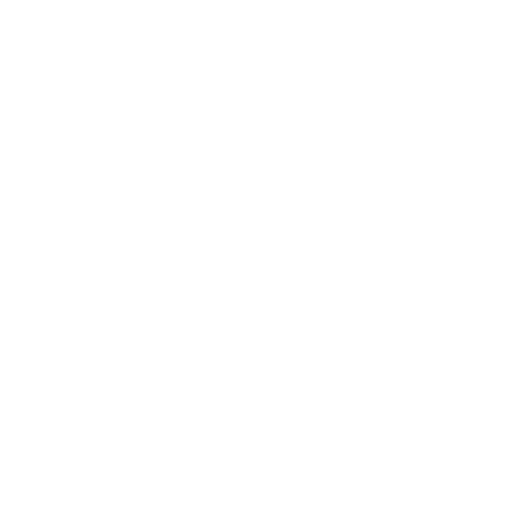
t = 0.00 s
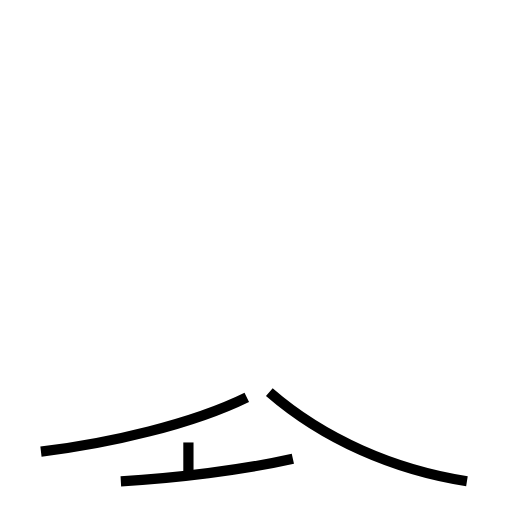
t = 1.87 s
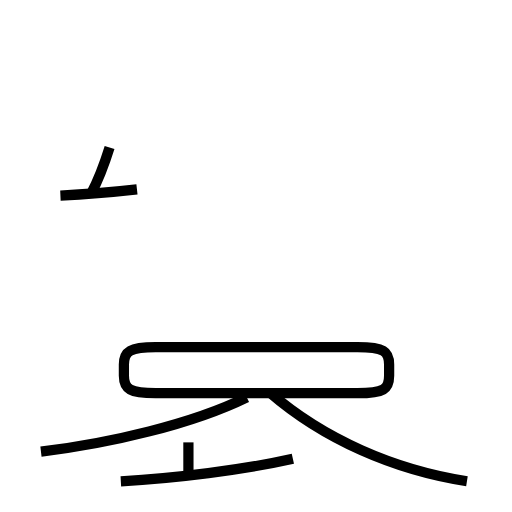
t = 3.98 s
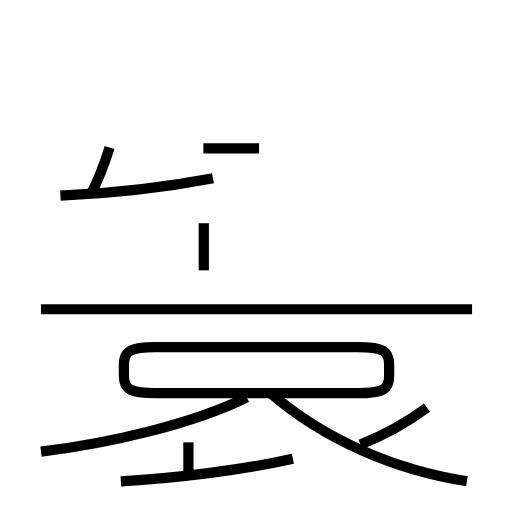
t = 5.99 s
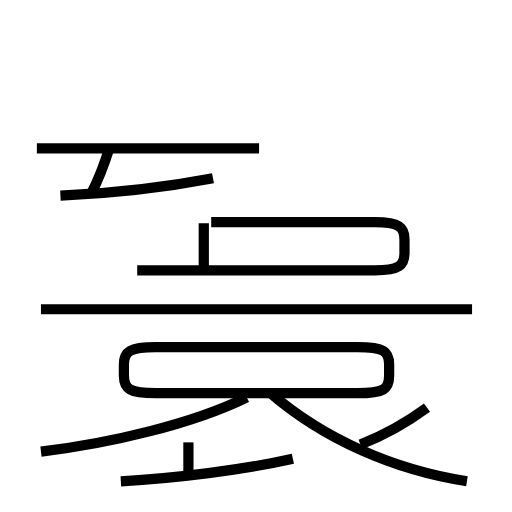
t = 7.93 s
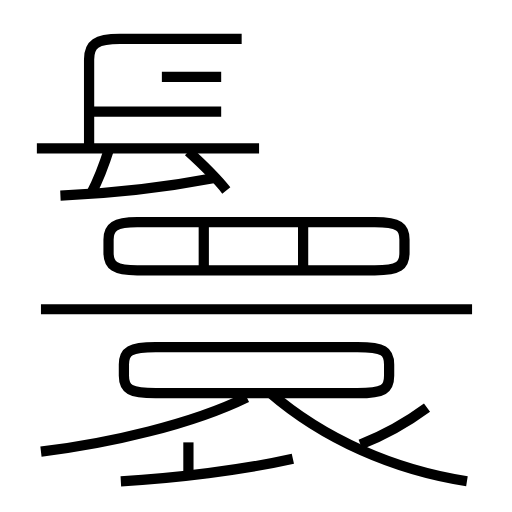
t = 10.00 s

The animated SVG that drew these frames (rendered in a browser with its animation timeline set to each time). Animation: 20 SMIL elements (animate=20); frames cover the first 10.00 s.

<?xml version='1.0' encoding='utf-8'?>
<svg viewBox="0.0 -6.0 50.0 50.0" version="1.1" xmlns="http://www.w3.org/2000/svg"><rect x="-1000" y="-1000" width="2000" height="2000" stroke="white" fill="white" /><g style="fill:none;stroke:#000000;stroke-width:1"><path d="M 45.6 3.0 C 38.5 1.9 31.6 -1.1 26.3 -5.7 " transform="translate(0.0 38.0)" stroke-dasharray="21.44456524033041" stroke-dashoffset="21.44456524033041"><animate attributeName="stroke-dashoffset" from="21.44456524033041" to="0" dur="0.6433369572099122s" begin="0s" fill="freeze" /></path><path d="M 4.0 0.1 C 10.7 -0.7 18.8 -2.6 24.1 -5.2 " transform="translate(0.0 38.0)" stroke-dasharray="20.870816051804276" stroke-dashoffset="20.870816051804276"><animate attributeName="stroke-dashoffset" from="20.870816051804276" to="0" dur="0.6261244815541283s" begin="0.6433369572099122s" fill="freeze" /></path><path d="M 11.8 3.0 C 17.1 2.7 23.7 1.9 28.6 0.8 " transform="translate(0.0 38.0)" stroke-dasharray="16.95992166016961" stroke-dashoffset="16.95992166016961"><animate attributeName="stroke-dashoffset" from="16.95992166016961" to="0" dur="0.5087976498050882s" begin="1.2694614387640404s" fill="freeze" /></path><path d="M 18.4 2.2 L 18.4 -0.8 " transform="translate(0.0 38.0)" stroke-dasharray="3.0" stroke-dashoffset="3.0"><animate attributeName="stroke-dashoffset" from="3.0" to="0" dur="0.09s" begin="1.7782590885691287s" fill="freeze" /></path><path d="M 15.2 -5.6 L 34.9 -5.6 C 37.5 -5.6 38.0 -6.0 38.0 -7.3 L 38.0 -8.4 C 38.0 -9.7 37.5 -10.1 34.9 -10.1 L 15.2 -10.1 C 12.7 -10.1 12.1 -9.7 12.1 -8.4 L 12.1 -7.3 C 12.1 -6.0 12.7 -5.6 15.2 -5.6 Z " transform="translate(0.0 38.0)" stroke-dasharray="58.00277183980299" stroke-dashoffset="58.00277183980299"><animate attributeName="stroke-dashoffset" from="58.00277183980299" to="0" dur="1.7400831551940896s" begin="1.8682590885691288s" fill="freeze" /></path><path d="M 8.9 -25.1 C 9.8 -26.8 10.2 -28.0 10.7 -29.6 " transform="translate(0.0 38.0)" stroke-dasharray="4.855109568925373" stroke-dashoffset="4.855109568925373"><animate attributeName="stroke-dashoffset" from="4.855109568925373" to="0" dur="0.14565328706776118s" begin="3.6083422437632184s" fill="freeze" /></path><path d="M 5.9 -24.9 C 10.4 -25.1 16.1 -25.7 20.8 -26.6 " transform="translate(0.0 38.0)" stroke-dasharray="15.008352238323155" stroke-dashoffset="15.008352238323155"><animate attributeName="stroke-dashoffset" from="15.008352238323155" to="0" dur="0.45025056714969464s" begin="3.75399553083098s" fill="freeze" /></path><path d="M 46.1 -13.8 L 4.0 -13.8 " transform="translate(0.0 38.0)" stroke-dasharray="42.1" stroke-dashoffset="42.1"><animate attributeName="stroke-dashoffset" from="42.1" to="0" dur="1.263s" begin="4.204246097980675s" fill="freeze" /></path><path d="M 19.9 -17.6 L 19.9 -22.2 " transform="translate(0.0 38.0)" stroke-dasharray="4.599999999999998" stroke-dashoffset="4.599999999999998"><animate attributeName="stroke-dashoffset" from="4.599999999999998" to="0" dur="0.13799999999999993s" begin="5.4672460979806745s" fill="freeze" /></path><path d="M 35.2 -0.6 C 37.5 -1.5 39.8 -2.8 41.7 -4.2 " transform="translate(0.0 38.0)" stroke-dasharray="7.450682633225" stroke-dashoffset="7.450682633225"><animate attributeName="stroke-dashoffset" from="7.450682633225" to="0" dur="0.22352047899674998s" begin="5.605246097980674s" fill="freeze" /></path><path d="M 25.3 -29.5 L 3.6 -29.5 " transform="translate(0.0 38.0)" stroke-dasharray="21.7" stroke-dashoffset="21.7"><animate attributeName="stroke-dashoffset" from="21.7" to="0" dur="0.6509999999999999s" begin="5.828766576977424s" fill="freeze" /></path><path d="M 13.4 -17.6 L 36.6 -17.6 C 39.0 -17.6 39.5 -18.1 39.5 -19.3 L 39.5 -20.6 C 39.5 -21.8 39.0 -22.3 36.6 -22.3 L 13.4 -22.3 C 11.2 -22.3 10.6 -21.8 10.6 -20.6 L 10.6 -19.3 C 10.6 -18.1 11.2 -17.6 13.4 -17.6 Z " transform="translate(0.0 38.0)" stroke-dasharray="64.3411630348032" stroke-dashoffset="64.3411630348032"><animate attributeName="stroke-dashoffset" from="64.3411630348032" to="0" dur="1.930234891044096s" begin="6.479766576977424s" fill="freeze" /></path><path d="M 22.1 -25.4 C 21.0 -26.8 19.5 -28.2 18.4 -29.2 " transform="translate(0.0 38.0)" stroke-dasharray="5.309759182282299" stroke-dashoffset="5.309759182282299"><animate attributeName="stroke-dashoffset" from="5.309759182282299" to="0" dur="0.15929277546846896s" begin="8.41000146802152s" fill="freeze" /></path><path d="M 21.6 -33.1 L 8.7 -33.1 " transform="translate(0.0 38.0)" stroke-dasharray="12.900000000000002" stroke-dashoffset="12.900000000000002"><animate attributeName="stroke-dashoffset" from="12.900000000000002" to="0" dur="0.38700000000000007s" begin="8.569294243489988s" fill="freeze" /></path><path d="M 29.6 -17.6 L 29.6 -22.2 " transform="translate(0.0 38.0)" stroke-dasharray="4.599999999999998" stroke-dashoffset="4.599999999999998"><animate attributeName="stroke-dashoffset" from="4.599999999999998" to="0" dur="0.13799999999999993s" begin="8.956294243489989s" fill="freeze" /></path><path d="M 8.7 -29.9 L 8.7 -38.2 C 8.7 -39.7 9.4 -40.2 11.7 -40.2 L 23.6 -40.2 " transform="translate(0.0 38.0)" stroke-dasharray="24.398159812303604" stroke-dashoffset="24.398159812303604"><animate attributeName="stroke-dashoffset" from="24.398159812303604" to="0" dur="0.7319447943691081s" begin="9.094294243489989s" fill="freeze" /></path><path d="M 21.6 -36.5 L 8.7 -36.5 " transform="translate(0.0 38.0)" stroke-dasharray="12.900000000000002" stroke-dashoffset="12.900000000000002"><animate attributeName="stroke-dashoffset" from="12.900000000000002" to="0" dur="0.38700000000000007s" begin="9.826239037859096s" fill="freeze" /></path><path d="M 28.3 -25.6 C 34.0 -26.6 40.4 -28.7 45.4 -30.9 " transform="translate(0.0 38.0)" stroke-dasharray="17.941942730424802" stroke-dashoffset="17.941942730424802"><animate attributeName="stroke-dashoffset" from="17.941942730424802" to="0" dur="0.538258281912744s" begin="10.213239037859097s" fill="freeze" /></path><path d="M 28.9 -31.6 C 33.2 -32.5 38.1 -34.0 42.1 -36.0 " transform="translate(0.0 38.0)" stroke-dasharray="13.949863976290738" stroke-dashoffset="13.949863976290738"><animate attributeName="stroke-dashoffset" from="13.949863976290738" to="0" dur="0.4184959192887221s" begin="10.751497319771842s" fill="freeze" /></path><path d="M 28.6 -37.2 C 32.2 -38.1 36.4 -39.5 39.4 -40.9" transform="translate(0.0 38.0)" stroke-dasharray="11.43143700174564" stroke-dashoffset="11.43143700174564"><animate attributeName="stroke-dashoffset" from="11.43143700174564" to="0" dur="0.3429431100523692s" begin="11.169993239060563s" fill="freeze" /></path></g></svg>
